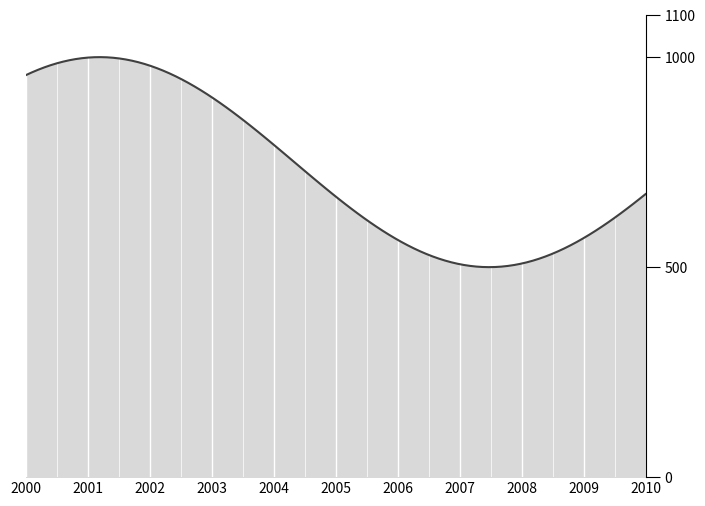

Here is the Python script that generated this plot:
#!/usr/bin/env python
# -*- coding: utf-8 -*-
import numpy as np
import matplotlib
import matplotlib.pyplot as plt
from matplotlib.ticker import MultipleLocator, FormatStrFormatter

# Data to be represented
X = np.linspace(2000,2010,100)
Y = np.sin(X/2)
Y = 500 + 500*(Y-Y.min())/(Y.max()-Y.min())

matplotlib.rc('font', family = 'sans')
matplotlib.rc('font', size = '10')
matplotlib.rc('axes', facecolor = 'white')
matplotlib.rc('lines', markeredgewidth = 1.0)
matplotlib.rc('grid', color='white')
matplotlib.rc('grid', linewidth=1)
matplotlib.rc('grid', linestyle='-')
matplotlib.rc('xtick.major', size = 0.0)
matplotlib.rc('xtick.minor', size = 0.0)
matplotlib.rc('xtick', color='w')
matplotlib.rc('ytick', direction = 'out')
matplotlib.rc('ytick.major', size = 10)

fig = plt.figure(figsize=(8,6), dpi=72,facecolor="white")
axes= plt.subplot(111, axisbelow=True)
axes.plot(X, Y, color = '0.25', linewidth=1.5, linestyle="-")
axes.fill_between(X, 0, Y, color = '0.85', zorder=-1)
axes.set_xlim(2000, 2010)
axes.set_ylim( 0, 1100)

axes.set_yticks([0,500,1000,1100])
axes.spines['left'].set_color('none')
axes.spines['top'].set_color('none')
axes.spines['bottom'].set_color('none')
axes.xaxis.set_ticks_position('bottom')
axes.yaxis.set_ticks_position('right')
axes.xaxis.set_major_locator(MultipleLocator(1.0))
axes.xaxis.set_minor_locator(MultipleLocator(0.5))
axes.grid(which='major', axis='x', linewidth=1.0)
axes.grid(which='minor', axis='x', linewidth=0.5)
for label in axes.get_xticklabels():
    label.set_color('k')
plt.show()
